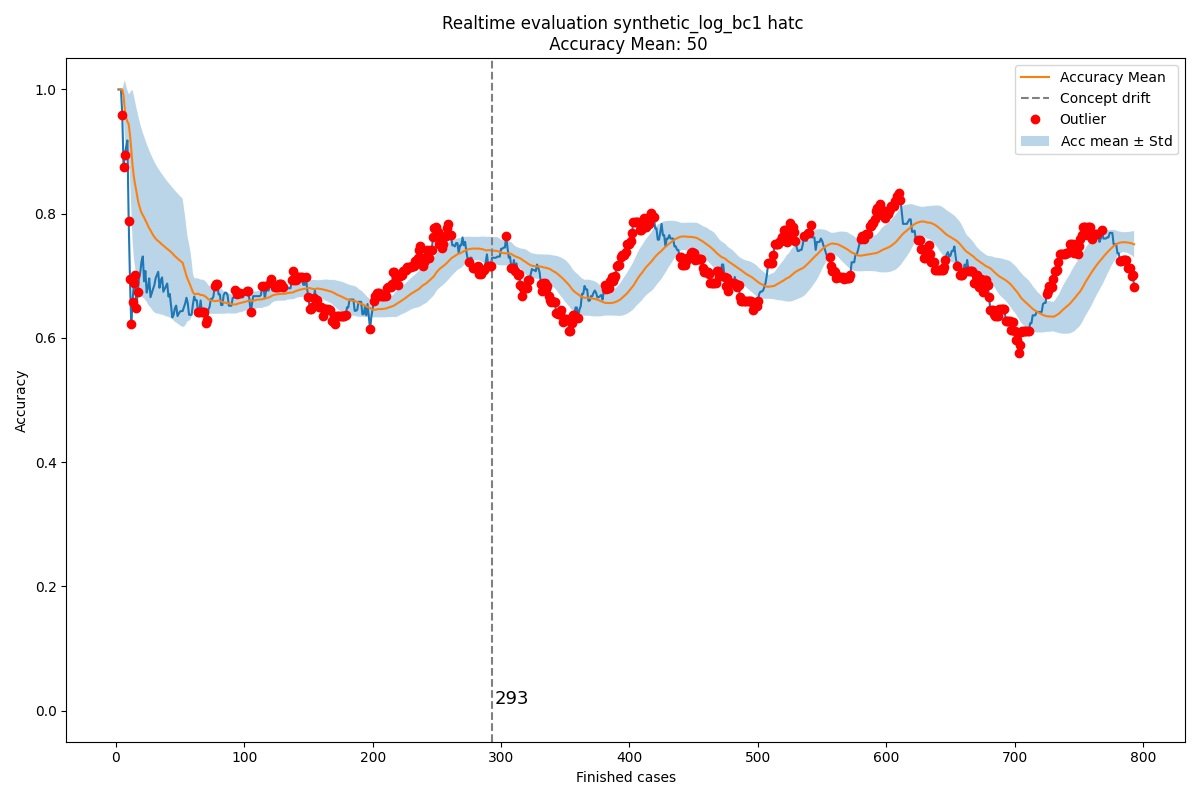

The file beside this chart, header and first rows:
Acc mean, Acc std, New observation, Normality, Time, prefix_2, prefix_3, prefix_4, prefix_5, prefix_6, prefix_7, prefix_8, prefix_9, prefix_10, prefix_11, prefix_12, prefix_13, prefix_14, prefix_15, prefix_16, prefix_17, prefix_18
0.0, 0.0, , True, 2004-02-19 11:26:53, , 1.0, 1.0, 1.0, 1.0, 1.0, 1.0, 0.0, 0.0, 0.0, 0.0, 0, 0, 0, 0, 0, 0
, , 1.0, True, 2004-02-19 12:16:18, 1.0, 1.0, 1.0, 1.0, 1.0, 1.0, 1.0, 1.0, 1.0, 1.0, 1.0, 0, 0, 0, 0, 0, 0
1.0, 0.0, 1.0, True, 2004-02-19 12:48:29, 1.0, 1.0, 1.0, 1.0, 1.0, 1.0, 1.0, 1.0, 1.0, 1.0, 1.0, 0, 0, 0, 0, 0, 0
1.0, 0.0, 1.0, True, 2004-02-19 14:11:51, 1.0, 1.0, 1.0, 1.0, 1.0, 1.0, 1.0, 1.0, 1.0, 1.0, 1.0, 0, 0, 0, 0, 0, 0
1.0, 0.0, 0.9591, False, 2004-02-19 14:36:16, 0.75, 0.8, 1.0, 1.0, 1.0, 1.0, 1.0, 1.0, 1.0, 1.0, 1.0, 0, 0, 0, 0, 0, 0
0.9898, 0.01771, 0.8758, False, 2004-02-19 15:01:30, 0.8, 0.6667, 0.8333, 0.8333, 0.8333, 0.8333, 0.8333, 1.0, 1.0, 1.0, 1.0, 0, 0, 0, 0, 0, 0
0.967, 0.04828, 0.8939, False, 2004-02-19 16:24:30, 0.8333, 0.7143, 0.8571, 0.8571, 0.8571, 0.8571, 0.8571, 1.0, 1.0, 1.0, 1.0, 0, 0, 0, 0, 0, 0
0.9548, 0.0518, 0.9075, True, 2004-02-19 16:56:35, 0.8571, 0.75, 0.875, 0.875, 0.875, 0.875, 0.875, 1.0, 1.0, 1.0, 1.0, 0, 0, 0, 0, 0, 0
0.948, 0.05074, 0.9179, True, 2004-02-19 17:41:38, 0.875, 0.7778, 0.8889, 0.8889, 0.8889, 0.8889, 0.8889, 1.0, 1.0, 1.0, 1.0, 0, 0, 0, 0, 0, 0
0.9443, 0.04849, 0.7889, False, 2004-02-20 10:18:41, 0.7778, 0.7, 0.8, 0.8, 0.8, 0.8, 0.8, 0.8, 0.8, 0.8, 0.8, 0, 0, 0, 0, 0, 0
0.927, 0.06689, 0.6945, False, 2004-02-20 12:10:01, 0.7, 0.6364, 0.7273, 0.7273, 0.7273, 0.7273, 0.7273, 0.6667, 0.6667, 0.6667, 0.6667, 0, 0, 0, 0, 0, 0
0.9038, 0.0943, 0.6217, False, 2004-02-20 12:21:02, 0.6364, 0.5833, 0.6667, 0.6667, 0.6667, 0.6667, 0.6667, 0.5714, 0.5714, 0.5714, 0.5714, 0, 0, 0, 0, 0, 0
0.8781, 0.1211, 0.6585, False, 2004-02-20 12:35:28, 0.6667, 0.6154, 0.6923, 0.6923, 0.6923, 0.6923, 0.6923, 0.625, 0.625, 0.625, 0.625, 0, 0, 0, 0, 0, 0
0.8598, 0.1309, 0.6885, False, 2004-02-20 12:43:34, 0.6923, 0.6429, 0.7143, 0.7143, 0.7143, 0.7143, 0.7143, 0.6667, 0.6667, 0.6667, 0.6667, 0, 0, 0, 0, 0, 0
0.8466, 0.1338, 0.7013, False, 2004-02-20 13:12:00, 0.7143, 0.6667, 0.7333, 0.7333, 0.7333, 0.7333, 0.7333, 0.6667, 0.6667, 0.6667, 0.6667, 0, 0, 0, 0, 0, 0
0.8363, 0.1342, 0.6481, False, 2004-02-20 13:26:46, 0.6667, 0.625, 0.6875, 0.6875, 0.6875, 0.6875, 0.6875, 0.6, 0.6, 0.6, 0.6, 0, 0, 0, 0, 0, 0
0.8237, 0.1379, 0.6736, False, 2004-02-20 13:28:01, 0.6875, 0.6471, 0.7059, 0.7059, 0.7059, 0.7059, 0.7059, 0.6364, 0.6364, 0.6364, 0.6364, 0, 0, 0, 0, 0, 0
0.8143, 0.1384, 0.6955, True, 2004-02-20 15:06:42, 0.7059, 0.6667, 0.7222, 0.7222, 0.7222, 0.7222, 0.7222, 0.6667, 0.6667, 0.6667, 0.6667, 0, 0, 0, 0, 0, 0
0.8073, 0.1371, 0.7052, True, 2004-02-20 15:30:19, 0.7222, 0.6842, 0.7368, 0.7368, 0.7368, 0.7368, 0.7368, 0.6667, 0.6667, 0.6667, 0.6667, 0, 0, 0, 0, 0, 0
0.8017, 0.1353, 0.7233, True, 2004-02-20 15:35:37, 0.7368, 0.7, 0.75, 0.75, 0.75, 0.75, 0.75, 0.6923, 0.6923, 0.6923, 0.6923, 0, 0, 0, 0, 0, 0
0.7975, 0.1328, 0.7312, True, 2004-02-20 15:42:02, 0.75, 0.7143, 0.7619, 0.7619, 0.7619, 0.7619, 0.7619, 0.6923, 0.6923, 0.6923, 0.6923, 0, 0, 0, 0, 0, 0
0.7942, 0.1303, 0.6913, True, 2004-02-20 15:55:32, 0.7143, 0.6818, 0.7273, 0.7273, 0.7273, 0.7273, 0.7273, 0.6429, 0.6429, 0.6429, 0.6429, 0, 0, 0, 0, 0, 0
0.7893, 0.129, 0.7077, True, 2004-02-20 16:23:48, 0.7273, 0.6957, 0.7391, 0.7391, 0.7391, 0.7391, 0.7391, 0.6667, 0.6667, 0.6667, 0.6667, 0, 0, 0, 0, 0, 0
0.7856, 0.1272, 0.6731, True, 2004-02-20 17:22:15, 0.6957, 0.6667, 0.7083, 0.7083, 0.7083, 0.7083, 0.7083, 0.625, 0.625, 0.625, 0.625, 0, 0, 0, 0, 0, 0
0.7807, 0.1265, 0.6808, True, 2004-02-20 17:25:48, 0.7083, 0.68, 0.72, 0.72, 0.72, 0.72, 0.72, 0.625, 0.625, 0.625, 0.625, 0, 0, 0, 0, 0, 0
0.7766, 0.1254, 0.6959, True, 2004-02-20 17:50:41, 0.72, 0.6923, 0.7308, 0.7308, 0.7308, 0.7308, 0.7308, 0.6471, 0.6471, 0.6471, 0.6471, 0, 0, 0, 0, 0, 0
0.7733, 0.1239, 0.6656, True, 2004-02-23 10:31:20, 0.6923, 0.6667, 0.7037, 0.7037, 0.7037, 0.7037, 0.7037, 0.6111, 0.6111, 0.6111, 0.6111, 0, 0, 0, 0, 0, 0
0.7692, 0.1233, 0.6726, True, 2004-02-23 11:10:59, 0.7037, 0.6786, 0.7143, 0.7143, 0.7143, 0.7143, 0.7143, 0.6111, 0.6111, 0.6111, 0.6111, 0, 0, 0, 0, 0, 0
0.7656, 0.1223, 0.679, True, 2004-02-23 11:26:02, 0.7143, 0.6897, 0.7241, 0.7241, 0.7241, 0.7241, 0.7241, 0.6111, 0.6111, 0.6111, 0.6111, 0, 0, 0, 0, 0, 0
0.7625, 0.1212, 0.685, True, 2004-02-23 12:04:11, 0.7241, 0.7, 0.7333, 0.7333, 0.7333, 0.7333, 0.7333, 0.6111, 0.6111, 0.6111, 0.6111, 0, 0, 0, 0, 0, 0
0.7598, 0.1199, 0.6962, True, 2004-02-23 12:16:10, 0.7333, 0.7097, 0.7419, 0.7419, 0.7419, 0.7419, 0.7419, 0.6316, 0.6316, 0.6316, 0.6111, 0, 0, 0, 0, 0, 0
0.7577, 0.1185, 0.7015, True, 2004-02-23 12:22:13, 0.7419, 0.7188, 0.75, 0.75, 0.75, 0.75, 0.75, 0.6316, 0.6316, 0.6316, 0.6111, 0, 0, 0, 0, 0, 0
0.7559, 0.117, 0.7065, True, 2004-02-23 12:32:54, 0.75, 0.7273, 0.7576, 0.7576, 0.7576, 0.7576, 0.7576, 0.6316, 0.6316, 0.6316, 0.6111, 0, 0, 0, 0, 0, 0
0.7544, 0.1154, 0.6808, True, 2004-02-23 13:08:10, 0.7273, 0.7059, 0.7353, 0.7353, 0.7353, 0.7353, 0.7353, 0.6, 0.6, 0.6, 0.5789, 0, 0, 0, 0, 0, 0
0.7521, 0.1144, 0.6928, True, 2004-02-23 13:09:42, 0.7353, 0.7143, 0.7429, 0.7429, 0.7429, 0.7429, 0.7429, 0.619, 0.619, 0.619, 0.6, 0, 0, 0, 0, 0, 0
0.7504, 0.1131, 0.6975, True, 2004-02-23 13:19:16, 0.7429, 0.7222, 0.75, 0.75, 0.75, 0.75, 0.75, 0.619, 0.619, 0.619, 0.6, 0, 0, 0, 0, 0, 0
0.7489, 0.1118, 0.6743, True, 2004-02-23 14:59:07, 0.7222, 0.7027, 0.7297, 0.7297, 0.7297, 0.7297, 0.7297, 0.5909, 0.5909, 0.5909, 0.5714, 0, 0, 0, 0, 0, 0
0.7468, 0.111, 0.679, True, 2004-02-23 15:24:40, 0.7297, 0.7105, 0.7368, 0.7368, 0.7368, 0.7368, 0.7368, 0.5909, 0.5909, 0.5909, 0.5714, 0, 0, 0, 0, 0, 0
0.745, 0.11, 0.6834, True, 2004-02-23 15:29:21, 0.7368, 0.7179, 0.7436, 0.7436, 0.7436, 0.7436, 0.7436, 0.5909, 0.5909, 0.5909, 0.5714, 0, 0, 0, 0, 0, 0
0.7433, 0.109, 0.6875, True, 2004-02-23 16:19:12, 0.7436, 0.725, 0.75, 0.75, 0.75, 0.75, 0.75, 0.5909, 0.5909, 0.5909, 0.5714, 0, 0, 0, 0, 0, 0
0.7419, 0.1079, 0.6665, True, 2004-02-23 16:36:50, 0.725, 0.7073, 0.7317, 0.7317, 0.7317, 0.7317, 0.7317, 0.5652, 0.5652, 0.5652, 0.5455, 0, 0, 0, 0, 0, 0
0.74, 0.1072, 0.6707, True, 2004-02-23 17:09:08, 0.7317, 0.7143, 0.7381, 0.7381, 0.7381, 0.7381, 0.7381, 0.5652, 0.5652, 0.5652, 0.5455, 0, 0, 0, 0, 0, 0
0.7383, 0.1065, 0.6512, True, 2004-02-23 17:19:46, 0.7143, 0.6977, 0.7209, 0.7209, 0.7209, 0.7209, 0.7209, 0.5417, 0.5417, 0.5417, 0.5217, 0, 0, 0, 0, 0, 0
0.7363, 0.106, 0.6329, True, 2004-02-23 17:40:09, 0.6977, 0.6818, 0.7045, 0.7045, 0.7045, 0.7045, 0.7045, 0.52, 0.52, 0.52, 0.5, 0, 0, 0, 0, 0, 0
0.7339, 0.1059, 0.6372, True, 2004-02-24 11:20:02, 0.7045, 0.6889, 0.7111, 0.7111, 0.7111, 0.7111, 0.7111, 0.52, 0.52, 0.52, 0.5, 0, 0, 0, 0, 0, 0
0.7317, 0.1057, 0.6481, True, 2004-02-24 12:27:21, 0.7111, 0.6957, 0.7174, 0.7174, 0.7174, 0.7174, 0.7174, 0.5385, 0.5385, 0.5385, 0.52, 0, 0, 0, 0, 0, 0
0.7298, 0.1052, 0.652, True, 2004-02-24 12:31:14, 0.7174, 0.7021, 0.7234, 0.7234, 0.7234, 0.7234, 0.7234, 0.5385, 0.5385, 0.5385, 0.52, 0, 0, 0, 0, 0, 0
0.7281, 0.1047, 0.6352, True, 2004-02-24 13:41:15, 0.7021, 0.6875, 0.7083, 0.7083, 0.7083, 0.7083, 0.7083, 0.5185, 0.5185, 0.5185, 0.5, 0, 0, 0, 0, 0, 0
0.7261, 0.1045, 0.639, True, 2004-02-24 13:47:09, 0.7083, 0.6939, 0.7143, 0.7143, 0.7143, 0.7143, 0.7143, 0.5185, 0.5185, 0.5185, 0.5, 0, 0, 0, 0, 0, 0
0.7243, 0.1041, 0.6427, True, 2004-02-24 13:59:40, 0.7143, 0.7, 0.72, 0.72, 0.72, 0.72, 0.72, 0.5185, 0.5185, 0.5185, 0.5, 0, 0, 0, 0, 0, 0
0.7227, 0.1037, 0.6432, True, 2004-02-24 14:06:48, 0.72, 0.7, 0.72, 0.72, 0.72, 0.72, 0.72, 0.5185, 0.5185, 0.5185, 0.5, 0, 0, 0, 0, 0, 0
0.7211, 0.1032, 0.6432, True, 2004-02-24 14:30:09, 0.72, 0.7, 0.72, 0.72, 0.72, 0.72, 0.72, 0.5185, 0.5185, 0.5185, 0.5, 0, 0, 0, 0, 0, 0
0.7139, 0.09578, 0.6496, True, 2004-02-24 15:52:15, 0.72, 0.7, 0.72, 0.72, 0.72, 0.72, 0.72, 0.5357, 0.5357, 0.5357, 0.5185, 0, 0, 0, 0, 0, 0
0.7069, 0.08701, 0.6555, True, 2004-02-24 15:52:48, 0.72, 0.7, 0.72, 0.72, 0.72, 0.72, 0.72, 0.5517, 0.5517, 0.5517, 0.5357, 0, 0, 0, 0, 0, 0
0.7, 0.07653, 0.6647, True, 2004-02-24 16:07:02, 0.74, 0.72, 0.72, 0.72, 0.72, 0.72, 0.72, 0.5667, 0.5667, 0.5667, 0.5517, 0, 0, 0, 0, 0, 0
0.6942, 0.06712, 0.6562, True, 2004-02-24 16:29:24, 0.72, 0.72, 0.72, 0.72, 0.72, 0.72, 0.72, 0.5484, 0.5484, 0.5484, 0.5333, 0, 0, 0, 0, 0, 0
0.6898, 0.06209, 0.6373, True, 2004-02-24 17:05:21, 0.7, 0.7, 0.7, 0.7, 0.7, 0.7, 0.7, 0.5312, 0.5312, 0.5312, 0.5161, 0, 0, 0, 0, 0, 0
0.6846, 0.05523, 0.6373, True, 2004-02-24 17:57:15, 0.7, 0.7, 0.7, 0.7, 0.7, 0.7, 0.7, 0.5312, 0.5312, 0.5312, 0.5161, 0, 0, 0, 0, 0, 0
0.6792, 0.04553, 0.6373, True, 2004-02-24 17:58:45, 0.7, 0.7, 0.7, 0.7, 0.7, 0.7, 0.7, 0.5312, 0.5312, 0.5312, 0.5161, 0, 0, 0, 0, 0, 0
0.6736, 0.03061, 0.6539, True, 2004-02-25 10:04:27, 0.72, 0.72, 0.72, 0.72, 0.72, 0.72, 0.72, 0.5455, 0.5455, 0.5455, 0.5161, 0, 0, 0, 0, 0, 0
... 733 more rows
